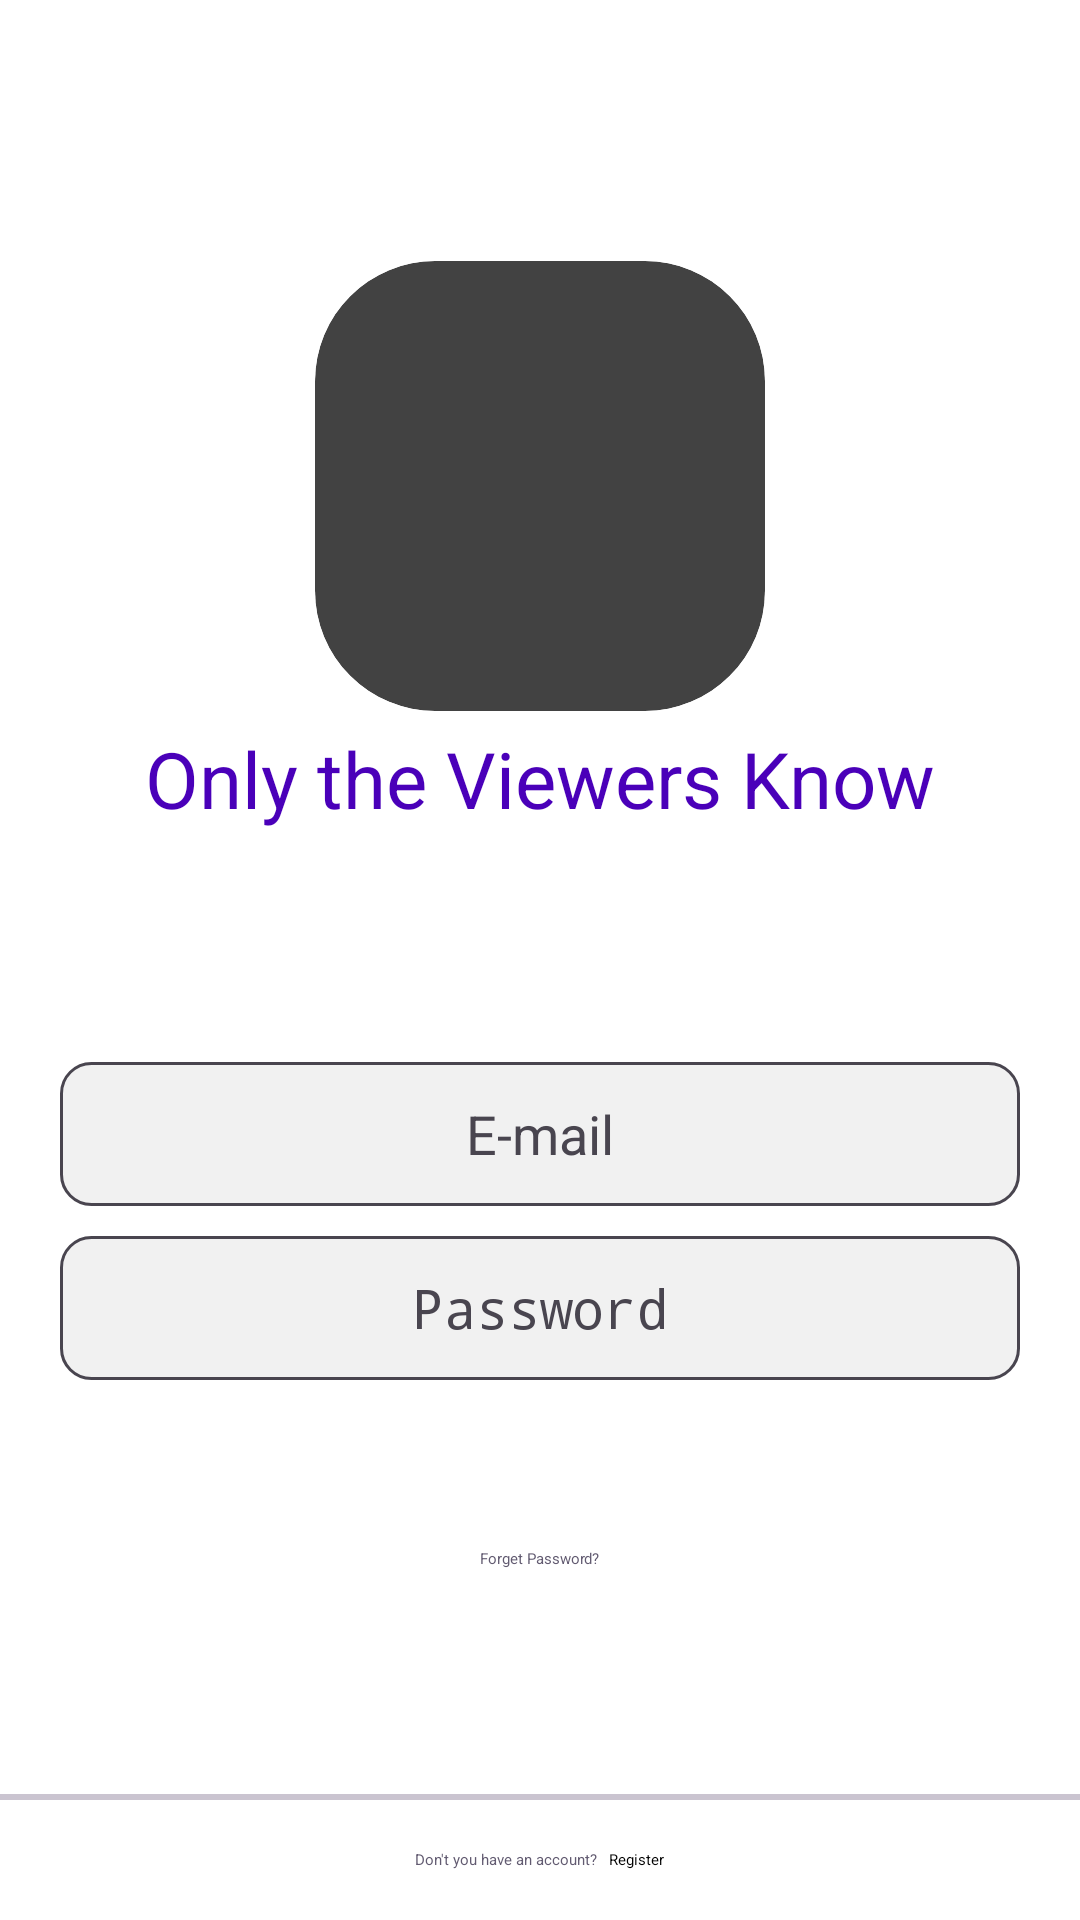

Layout XML and referenced resources for this Android screen:
<!-- AndroidManifest.xml: application theme Theme.QuizApp -->
<!-- res/layout/fragment_login.xml -->
<?xml version="1.0" encoding="utf-8"?>
<androidx.constraintlayout.widget.ConstraintLayout xmlns:android="http://schemas.android.com/apk/res/android"
    xmlns:app="http://schemas.android.com/apk/res-auto"
    xmlns:tools="http://schemas.android.com/tools"
    android:layout_width="match_parent"
    android:layout_height="match_parent"
    tools:context=".ui.login.LoginFragment">

    <androidx.cardview.widget.CardView
        android:id="@+id/icon"
        android:layout_width="150dp"
        android:layout_height="150dp"
        app:cardCornerRadius="40dp"
        app:layout_constraintBottom_toTopOf="@id/linearLayout"
        app:layout_constraintEnd_toEndOf="parent"
        app:layout_constraintStart_toStartOf="parent"
        app:layout_constraintTop_toTopOf="parent">

        <ImageView
            android:layout_width="match_parent"
            android:layout_height="match_parent"
            app:srcCompat="@drawable/icon"
            android:contentDescription="@string/only_the_viewers_know" />
    </androidx.cardview.widget.CardView>
    <TextView
        android:layout_width="wrap_content"
        android:layout_height="wrap_content"
        android:text="@string/only_the_viewers_know"
        app:layout_constraintTop_toBottomOf="@id/icon"
        app:layout_constraintStart_toStartOf="parent"
        app:layout_constraintEnd_toEndOf="parent"
        android:layout_marginTop="5dp"
        android:textColor="@color/primary"
        android:textSize="26sp"/>


    <LinearLayout
        android:id="@+id/linearLayout"
        android:layout_width="320dp"
        android:layout_height="wrap_content"
        android:orientation="vertical"
        android:layout_margin="30dp"
        app:layout_constraintEnd_toEndOf="parent"
        app:layout_constraintStart_toStartOf="parent"
        app:layout_constraintTop_toBottomOf="@+id/icon"
        app:layout_constraintBottom_toBottomOf="parent">

        <EditText
            android:id="@+id/email"
            android:layout_width="match_parent"
            android:layout_height="48dp"
            android:background="@drawable/login_edittext_background"
            android:ems="10"
            android:gravity="center"
            android:hint="@string/e_mail"
            android:inputType="textEmailAddress"
            android:textColor="@color/on_surface_variant"
            android:textSize="18sp"
            android:autofillHints="emailAddress" />

        <EditText
            android:id="@+id/password"
            android:layout_width="match_parent"
            android:layout_height="48dp"
            android:background="@drawable/login_edittext_background"
            android:ems="10"
            android:gravity="center"
            android:layout_marginTop="10dp"
            android:hint="@string/password"
            android:inputType="textPassword"
            android:textColor="@color/on_surface_variant"
            android:textSize="18sp"
            android:autofillHints="password" />

        <Button
            android:id="@+id/login_button"
            style="@style/Widget.Rexuses.LoginButton"
            android:layout_width="match_parent"
            android:layout_height="wrap_content"
            android:layout_marginTop="10dp"
            android:textColor="@color/on_primary"
            android:text="@string/login" />
        <TextView
            android:layout_width="wrap_content"
            android:layout_height="wrap_content"
            android:text="@string/forget_password"
            android:layout_gravity="center_horizontal"
            android:textColor="@color/secondary_key"
            android:layout_marginTop="7dp"/>
    </LinearLayout>

    <View
        android:id="@+id/seperator_line"
        android:layout_width="match_parent"
        android:layout_height="2dp"
        android:background="@color/outline_variant"
        app:layout_constraintBottom_toBottomOf="parent"
        app:layout_constraintStart_toStartOf="parent"
        app:layout_constraintEnd_toEndOf="parent"
        android:layout_marginBottom="40dp"/>
    <LinearLayout
        android:id="@+id/register_linearlayout"
        android:layout_width="match_parent"
        android:layout_height="0dp"
        android:orientation="horizontal"
        app:layout_constraintTop_toBottomOf="@id/seperator_line"
        app:layout_constraintBottom_toBottomOf="parent"
        app:layout_constraintStart_toStartOf="parent"
        app:layout_constraintEnd_toEndOf="parent"
        android:gravity="center">
        <TextView
            android:layout_width="wrap_content"
            android:layout_height="wrap_content"
            android:text="@string/don_t_you_have_an_account"
            android:textColor="@color/secondary_key"/>
        <TextView
            android:id="@+id/register"
            android:layout_width="wrap_content"
            android:layout_height="wrap_content"
            android:text="@string/register"
            android:textColor="@color/black"
            android:layout_marginStart="4dp"/>
    </LinearLayout>
</androidx.constraintlayout.widget.ConstraintLayout>
<!-- resources referenced by this layout -->
<resources>
  <color name="black">#FF000000</color>
  <color name="on_primary">#FFFFFF</color>
  <color name="on_surface_variant">#49454F</color>
  <color name="outline_variant">#CAC4D0</color>
  <color name="primary">#4A00B9</color>
  <color name="secondary_key">#625B71</color>
  <!-- drawable icon: webp bitmap (drawable, 10552 bytes) -->
  <!-- drawable login_edittext_background (drawable) -->
  <?xml version="1.0" encoding="utf-8"?>
  <shape xmlns:android="http://schemas.android.com/apk/res/android"
      android:shape="rectangle">
      <stroke
          android:color="@color/on_surface_variant"
          android:width="1dp" />
  
      <solid android:color="@color/surface_variant"/>
      <corners android:radius="10dp"/>
  
  </shape>
  <string name="don_t_you_have_an_account">Don\'t you have an account?</string>
  <string name="e_mail">E-mail</string>
  <string name="forget_password">Forget Password?</string>
  <string name="login">LOGIN</string>
  <string name="only_the_viewers_know">Only the Viewers Know</string>
  <string name="password">Password</string>
  <string name="register">Register</string>
  <style name="Widget.Rexuses.LoginButton" parent="@style/Widget.MaterialComponents.Button">
          <item name="shapeAppearance">@style/RoundedShapeAppearanceSmall</item>
          <item name="android:padding">@dimen/padding_normal</item>
      </style>
  <color name="surface_variant">#F1F1F1</color>
  <style name="RoundedShapeAppearanceSmall">
          <item name="cornerFamily">rounded</item>
          <item name="cornerSize">@dimen/corner_size_small</item>
      </style>
  <dimen name="padding_normal">16dp</dimen>
  <dimen name="corner_size_small">10dp</dimen>
</resources>
